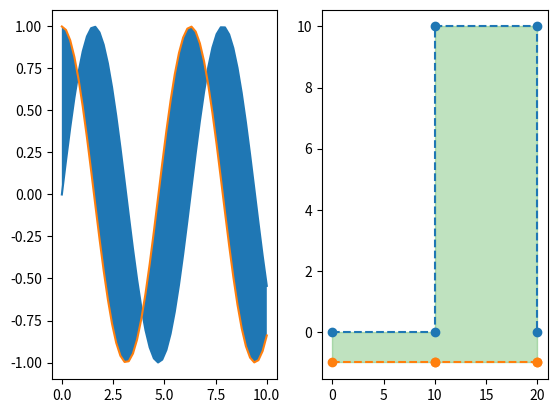

Generate this figure with matplotlib:
import numpy as np
from matplotlib import pyplot as plt

x = np.linspace(0, 10, 50)
y_sin = np.sin(x)
y_cos = np.cos(x)

fig, (ax1, ax2) = plt.subplots(1, 2)

ax1.plot(x, y_sin)
ax1.plot(x, y_cos)
ax1.fill_between(x, y_sin, y_cos)

x1 = [0, 10, 10, 20, 20]
y1 = [0, 0, 10, 10, 0]
y2 = [-1 for x in x1]

ax2.plot(x1, y1, 'o--')
ax2.plot(x1, y2, 'o--')
ax2.fill_between(x1, y1, y2, color='C2', alpha=0.3)

plt.show()
